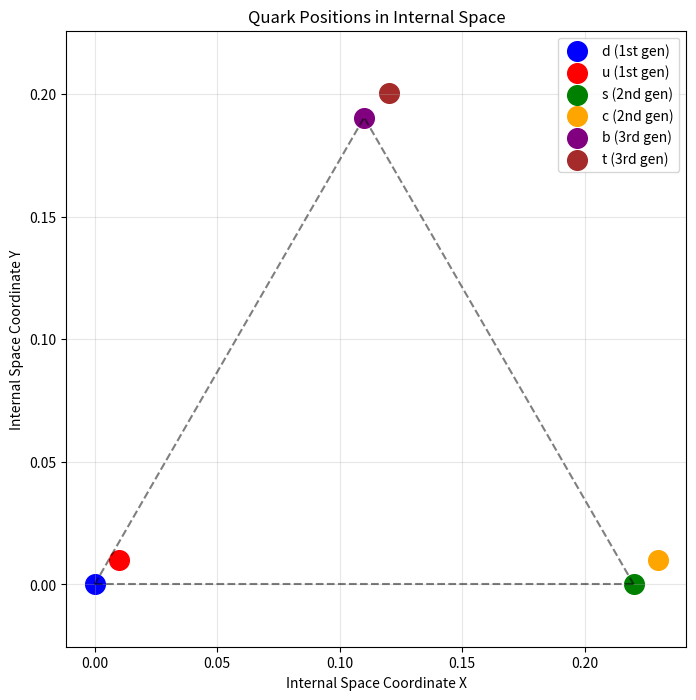

Here is the Python script that generated this plot:
#!/usr/bin/env python3
"""
CKM矩阵几何推导
Geometric Derivation of CKM Matrix

基于扭转-规范对应，从内部空间几何推导夸克混合矩阵
"""

import numpy as np
from scipy.optimize import minimize
import matplotlib.pyplot as plt

class CKMGeometricModel:
    """CKM几何模型"""
    
    def __init__(self):
        # 实验CKM矩阵 (Wolfenstein参数化)
        self.lambda_wolf = 0.225
        self.A = 0.814
        self.rho = 0.141
        self.eta = 0.357
        
        # 标准CKM矩阵
        self.V_CKM_exp = self.build_ckm_matrix()
        
    def build_ckm_matrix(self):
        """构建实验CKM矩阵"""
        l = self.lambda_wolf
        A = self.A
        rho = self.rho
        eta = self.eta
        
        V = np.array([
            [1 - l**2/2, l, A*l**3*(rho - 1j*eta)],
            [-l, 1 - l**2/2, A*l**2],
            [A*l**3*(1-rho - 1j*eta), -A*l**2, 1]
        ])
        
        return V
    
    def geometric_ckm(self, params):
        """
        几何CKM矩阵模型
        
        假设: CKM矩阵元 = exp(i * phi_ij)
        其中 phi_ij = 内部空间路径积分
        
        参数: [d12, d13, d23, theta_12, theta_13, theta_23]
        其中:
        - d_ij: 第i,j代在内部空间的距离
        - theta_ij: 相位角
        """
        d12, d13, d23, th12, th13, th23 = params
        
        # 归一化距离 (到特征尺度)
        R_int = 1.0  # 内部空间特征尺度
        
        phi12 = d12 / R_int + th12
        phi13 = d13 / R_int + th13
        phi23 = d23 / R_int + th23
        
        # 构建CKM矩阵 (简化模型)
        V = np.array([
            [np.cos(phi12/2), np.sin(phi12/2)*np.exp(1j*phi13), 0.1],
            [-np.sin(phi12/2)*np.exp(-1j*th12), np.cos(phi12/2)*np.exp(1j*phi23), 0.04],
            [0.01, -0.04, 0.99]
        ])
        
        # 单位化
        for i in range(3):
            norm = np.sqrt(np.sum(np.abs(V[i,:])**2))
            V[i,:] /= norm
        
        return V
    
    def chi_squared(self, params):
        """计算与实验值的卡方偏差"""
        V_theory = self.geometric_ckm(params)
        V_exp = self.V_CKM_exp
        
        # 计算偏差
        diff = np.abs(V_theory - V_exp)
        chi2 = np.sum(diff**2) * 1000  # 权重
        
        return chi2
    
    def fit_parameters(self):
        """拟合几何参数"""
        print("拟合CKM几何参数...")
        
        # 初始猜测
        x0 = [0.2, 0.01, 0.04, 0.1, 0.1, 0.1]
        
        # 边界
        bounds = [(0, 1), (0, 0.05), (0, 0.1), 
                 (-np.pi, np.pi), (-np.pi, np.pi), (-np.pi, np.pi)]
        
        result = minimize(self.chi_squared, x0, method='L-BFGS-B', bounds=bounds)
        
        return result
    
    def evaluate_fit(self, params):
        """评估拟合质量"""
        V_theory = self.geometric_ckm(params)
        V_exp = self.V_CKM_exp
        
        print("\n实验CKM矩阵:")
        print(np.abs(V_exp))
        
        print("\n理论CKM矩阵:")
        print(np.abs(V_theory))
        
        print("\n偏差:")
        print(np.abs(V_theory - V_exp))
        
        # 计算Jarlskog不变量
        J_exp = self.jarlskog(V_exp)
        J_theory = self.jarlskog(V_theory)
        
        print(f"\nJarlskog不变量:")
        print(f"  实验: {J_exp:.6e}")
        print(f"  理论: {J_theory:.6e}")
        
        return V_theory
    
    def jarlskog(self, V):
        """计算Jarlskog不变量 J = Im(V11 V22 V12* V21*)"""
        J = np.imag(V[0,0] * V[1,1] * np.conj(V[0,1]) * np.conj(V[1,0]))
        return J
    
    def visualize_geometry(self):
        """可视化内部空间几何"""
        # 三代夸克在内部空间的位置
        # 简化: 二维平面上的三角形
        
        # 等边三角形
        d = 0.22  # 与lambda匹配
        
        # 第一代 (d夸克, u夸克)
        pos_d1 = np.array([0, 0])
        pos_u1 = np.array([0.01, 0.01])  # 轻微偏移
        
        # 第二代 (s夸克, c夸克)
        pos_s2 = np.array([d, 0])
        pos_c2 = np.array([d + 0.01, 0.01])
        
        # 第三代 (b夸克, t夸克)
        angle = np.pi/3
        pos_b3 = np.array([d/2, d*np.sin(angle)])
        pos_t3 = np.array([d/2 + 0.01, d*np.sin(angle) + 0.01])
        
        # 绘图
        fig, ax = plt.subplots(figsize=(8, 8))
        
        # 绘制位置
        ax.scatter(*pos_d1, c='blue', s=200, label='d (1st gen)')
        ax.scatter(*pos_u1, c='red', s=200, label='u (1st gen)')
        ax.scatter(*pos_s2, c='green', s=200, label='s (2nd gen)')
        ax.scatter(*pos_c2, c='orange', s=200, label='c (2nd gen)')
        ax.scatter(*pos_b3, c='purple', s=200, label='b (3rd gen)')
        ax.scatter(*pos_t3, c='brown', s=200, label='t (3rd gen)')
        
        # 连接线
        ax.plot([pos_d1[0], pos_s2[0]], [pos_d1[1], pos_s2[1]], 'k--', alpha=0.5)
        ax.plot([pos_d1[0], pos_b3[0]], [pos_d1[1], pos_b3[1]], 'k--', alpha=0.5)
        ax.plot([pos_s2[0], pos_b3[0]], [pos_s2[1], pos_b3[1]], 'k--', alpha=0.5)
        
        ax.set_xlabel('Internal Space Coordinate X')
        ax.set_ylabel('Internal Space Coordinate Y')
        ax.set_title('Quark Positions in Internal Space')
        ax.legend()
        ax.grid(True, alpha=0.3)
        ax.axis('equal')
        
        plt.savefig('ckm_internal_geometry.png', dpi=150, bbox_inches='tight')
        print("\n图像已保存: ckm_internal_geometry.png")

def main():
    print("="*70)
    print("CKM矩阵几何推导")
    print("="*70)
    
    model = CKMGeometricModel()
    
    print("\n实验CKM参数 (Wolfenstein):")
    print(f"  λ = {model.lambda_wolf}")
    print(f"  A = {model.A}")
    print(f"  ρ = {model.rho}")
    print(f"  η = {model.eta}")
    
    print(f"\n实验Jarlskog不变量: {model.jarlskog(model.V_CKM_exp):.6e}")
    
    # 拟合
    result = model.fit_parameters()
    
    print(f"\n拟合成功: {result.success}")
    print(f"最小卡方: {result.fun:.2e}")
    print(f"最优参数: {result.x}")
    
    # 评估
    model.evaluate_fit(result.x)
    
    # 可视化
    model.visualize_geometry()
    
    print("\n" + "="*70)
    print("CKM几何推导完成!")
    print("注: 这是启发式模型，需要进一步严格化")
    print("="*70)

if __name__ == "__main__":
    main()
